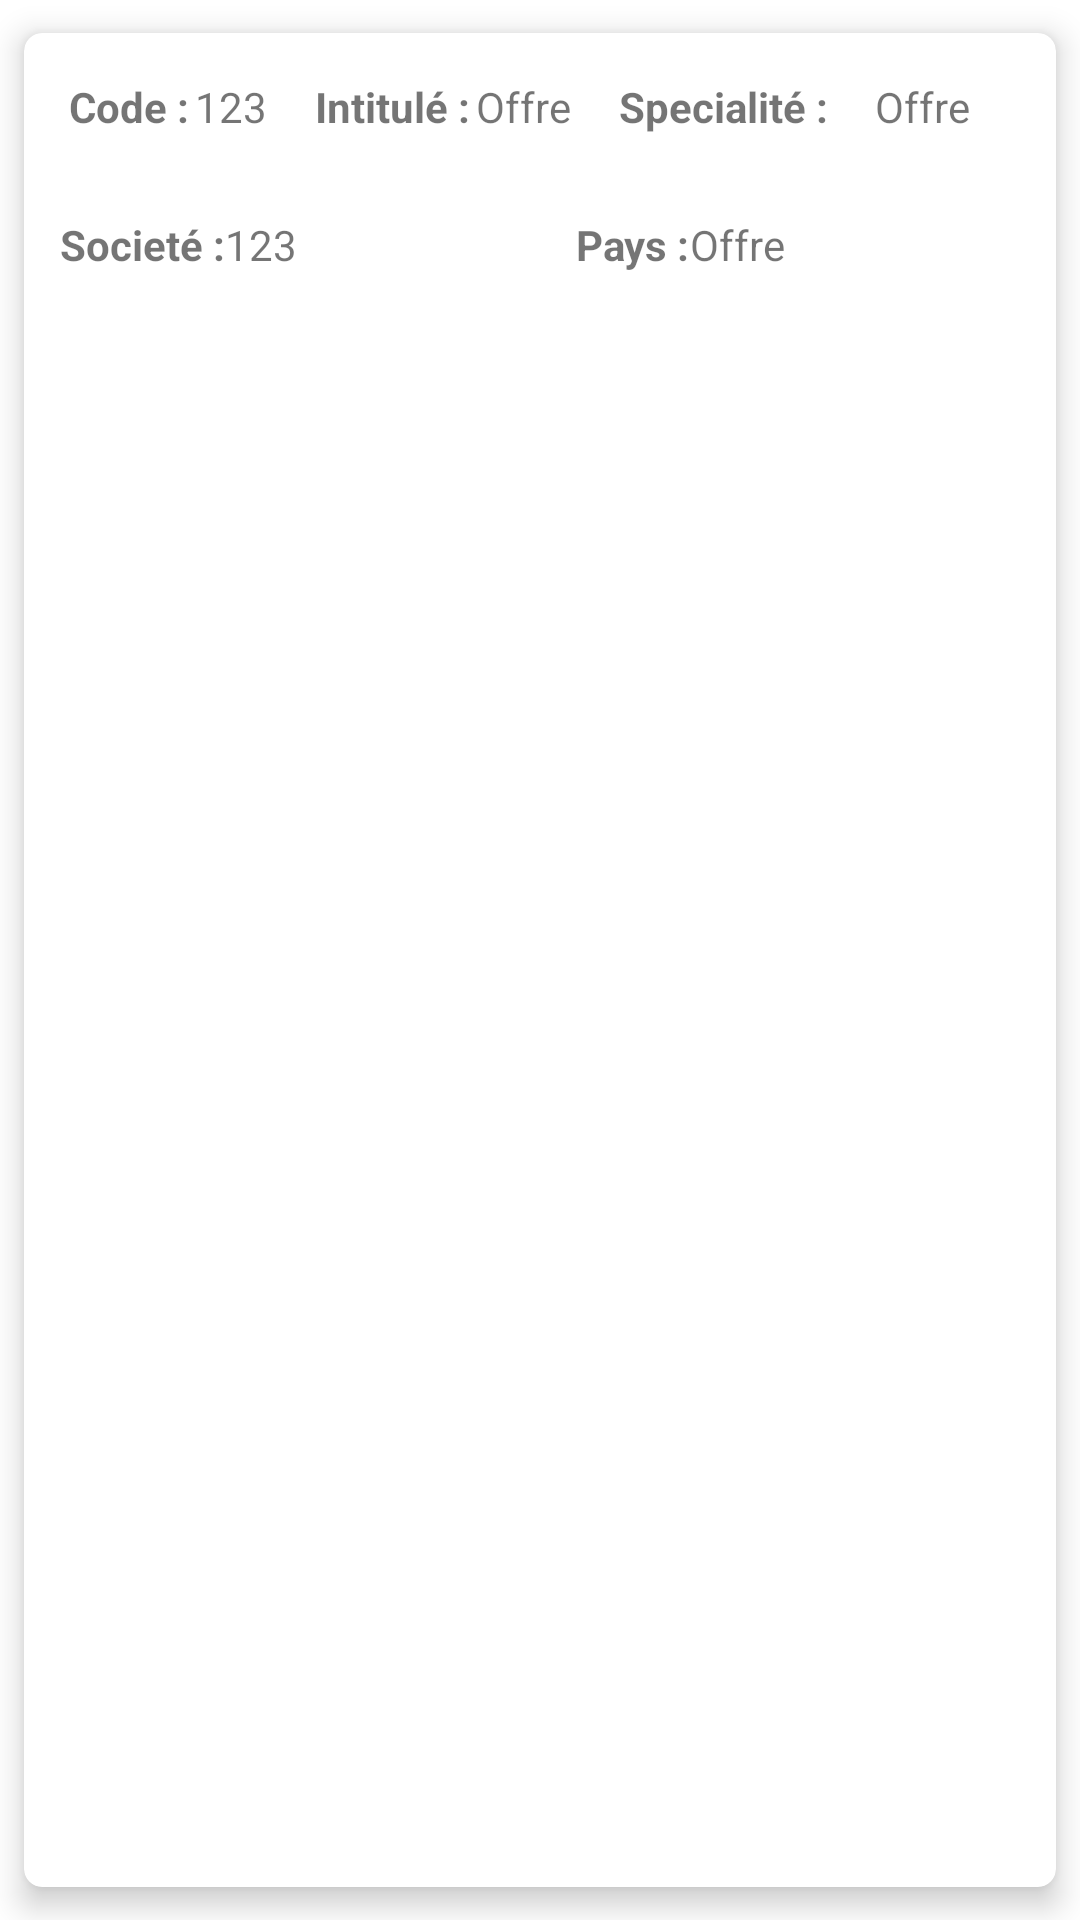

Write the Android layout XML for this screen, with the resource values it uses.
<!-- AndroidManifest.xml: application theme Theme.Tp5 -->
<!-- res/layout/offre.xml -->
<?xml version="1.0" encoding="utf-8"?>
<androidx.cardview.widget.CardView xmlns:android="http://schemas.android.com/apk/res/android"
    xmlns:app="http://schemas.android.com/apk/res-auto"
    xmlns:tools="http://schemas.android.com/tools"
    android:id="@+id/user_item"
    android:layout_width="match_parent"
    android:layout_height="wrap_content"
    app:cardCornerRadius="6dp"
    android:clickable="true"
    app:cardElevation="6dp"
    app:cardUseCompatPadding="true">

    <HorizontalScrollView
        android:id="@+id/user_item_scroll"
        android:layout_width="match_parent"
        android:layout_height="match_parent"
        android:clickable="true"
        android:fillViewport="true">

        <LinearLayout
            android:layout_width="wrap_content"
            android:layout_height="match_parent"
            android:orientation="vertical">

            <androidx.constraintlayout.widget.ConstraintLayout
                android:id="@+id/linearLayout"
                android:layout_width="match_parent"
                android:layout_height="wrap_content"
                android:padding="15dp">


                <TextView
                    android:id="@+id/labelCode"
                    android:layout_width="wrap_content"
                    android:layout_height="wrap_content"
                    android:text="Code :"
                    android:textStyle="bold"
                    app:layout_constraintBaseline_toBaselineOf="@+id/codeF"
                    app:layout_constraintStart_toStartOf="parent" />

                <TextView
                    android:id="@+id/codeF"
                    android:layout_width="wrap_content"
                    android:layout_height="wrap_content"
                    android:layout_marginStart="2dp"
                    android:text="123"
                    app:layout_constraintBottom_toBottomOf="parent"
                    app:layout_constraintStart_toEndOf="@+id/labelCode" />


                <TextView
                    android:id="@+id/labelIntitule"
                    android:layout_width="wrap_content"
                    android:layout_height="wrap_content"
                    android:layout_marginStart="16dp"
                    android:text="Intitulé :"
                    android:textStyle="bold"
                    app:layout_constraintBaseline_toBaselineOf="@+id/intituleF"
                    app:layout_constraintStart_toEndOf="@+id/codeF" />

                <TextView
                    android:id="@+id/intituleF"
                    android:layout_width="wrap_content"
                    android:layout_height="wrap_content"
                    android:layout_marginStart="2dp"
                    android:text="Offre"
                    app:layout_constraintBottom_toBottomOf="parent"
                    app:layout_constraintStart_toEndOf="@+id/labelIntitule" />


                <TextView
                    android:id="@+id/labelSpecialité"
                    android:layout_width="wrap_content"
                    android:layout_height="wrap_content"
                    android:layout_marginStart="16dp"
                    android:text="Specialité :"
                    android:textStyle="bold"
                    app:layout_constraintBaseline_toBaselineOf="@+id/specialitéF"
                    app:layout_constraintStart_toEndOf="@+id/intituleF" />

                <TextView
                    android:id="@+id/specialitéF"
                    android:layout_width="wrap_content"
                    android:layout_height="wrap_content"
                    android:layout_marginStart="2dp"
                    android:text="Offre"
                    app:layout_constraintBottom_toBottomOf="parent"
                    app:layout_constraintEnd_toEndOf="parent"
                    app:layout_constraintStart_toEndOf="@+id/labelSpecialité" />


            </androidx.constraintlayout.widget.ConstraintLayout>


            <LinearLayout
                android:layout_width="match_parent"
                android:layout_height="match_parent"
                android:baselineAligned="false">

                <LinearLayout
                    android:layout_width="fill_parent"
                    android:layout_height="wrap_content"
                    android:layout_weight="1"
                    android:orientation="horizontal"
                    android:padding="12dp">

                    <TextView
                        android:id="@+id/labelSocieté"
                        android:layout_width="wrap_content"
                        android:layout_height="wrap_content"
                        android:text="Societé :"
                        android:textStyle="bold" />

                    <TextView
                        android:id="@+id/societéF"
                        android:layout_width="wrap_content"
                        android:layout_height="wrap_content"
                        android:text="123" />

                </LinearLayout>

                <LinearLayout
                    android:layout_width="fill_parent"
                    android:layout_height="wrap_content"

                    android:layout_weight="1"
                    android:orientation="horizontal"
                    android:padding="12dp">

                    <TextView
                        android:id="@+id/labelPays"
                        android:layout_width="wrap_content"
                        android:layout_height="wrap_content"
                        android:text="Pays :"
                        android:textStyle="bold" />

                    <TextView
                        android:id="@+id/paysF"
                        android:layout_width="wrap_content"
                        android:layout_height="wrap_content"
                        android:text="Offre" />


                </LinearLayout>

            </LinearLayout>

            <LinearLayout
                android:layout_width="fill_parent"
                android:layout_height="match_parent"

                android:gravity="center"
                android:orientation="horizontal"
                android:padding="12dp">

                <TextView
                    android:id="@+id/labelNbpose"
                    android:layout_width="wrap_content"
                    android:layout_height="wrap_content"
                    android:text="Nombre postes :"
                    android:textStyle="bold" />

                <TextView
                    android:id="@+id/nbPosteF"
                    android:layout_width="wrap_content"
                    android:layout_height="wrap_content"
                    android:text="123" />

            </LinearLayout>

            <LinearLayout
                android:layout_width="fill_parent"
                android:layout_height="match_parent"
                android:gravity="center"
                android:orientation="horizontal"
                android:padding="12dp">
    <ImageView
        android:layout_width="wrap_content"
        android:id="@+id/logo"
        android:layout_height="wrap_content"
        android:src="@drawable/ic_launcher_background"
        />

            </LinearLayout>

        </LinearLayout>


    </HorizontalScrollView>

</androidx.cardview.widget.CardView>
<!-- resources referenced by this layout -->
<resources>
  <style name="Theme.Tp5" parent="Theme.MaterialComponents.DayNight.DarkActionBar">
          
          <item name="colorPrimary">@color/purple_500</item>
          <item name="colorPrimaryVariant">@color/purple_700</item>
          <item name="colorOnPrimary">@color/white</item>
          
          <item name="colorSecondary">@color/teal_200</item>
          <item name="colorSecondaryVariant">@color/teal_700</item>
          <item name="colorOnSecondary">@color/black</item>
          
          <item name="android:statusBarColor" tools:targetApi="l">?attr/colorPrimaryVariant</item>
          
      </style>
  <!-- not gathered from this repository: default colours our renderer supplied (Android Studio template values) -->
  <color name="purple_500">#FF6200EE</color>
  <color name="purple_700">#FF3700B3</color>
  <color name="teal_200">#FF03DAC5</color>
  <color name="teal_700">#FF018786</color>
  <color name="black">#FF000000</color>
  <color name="white">#FFFFFFFF</color>
</resources>
